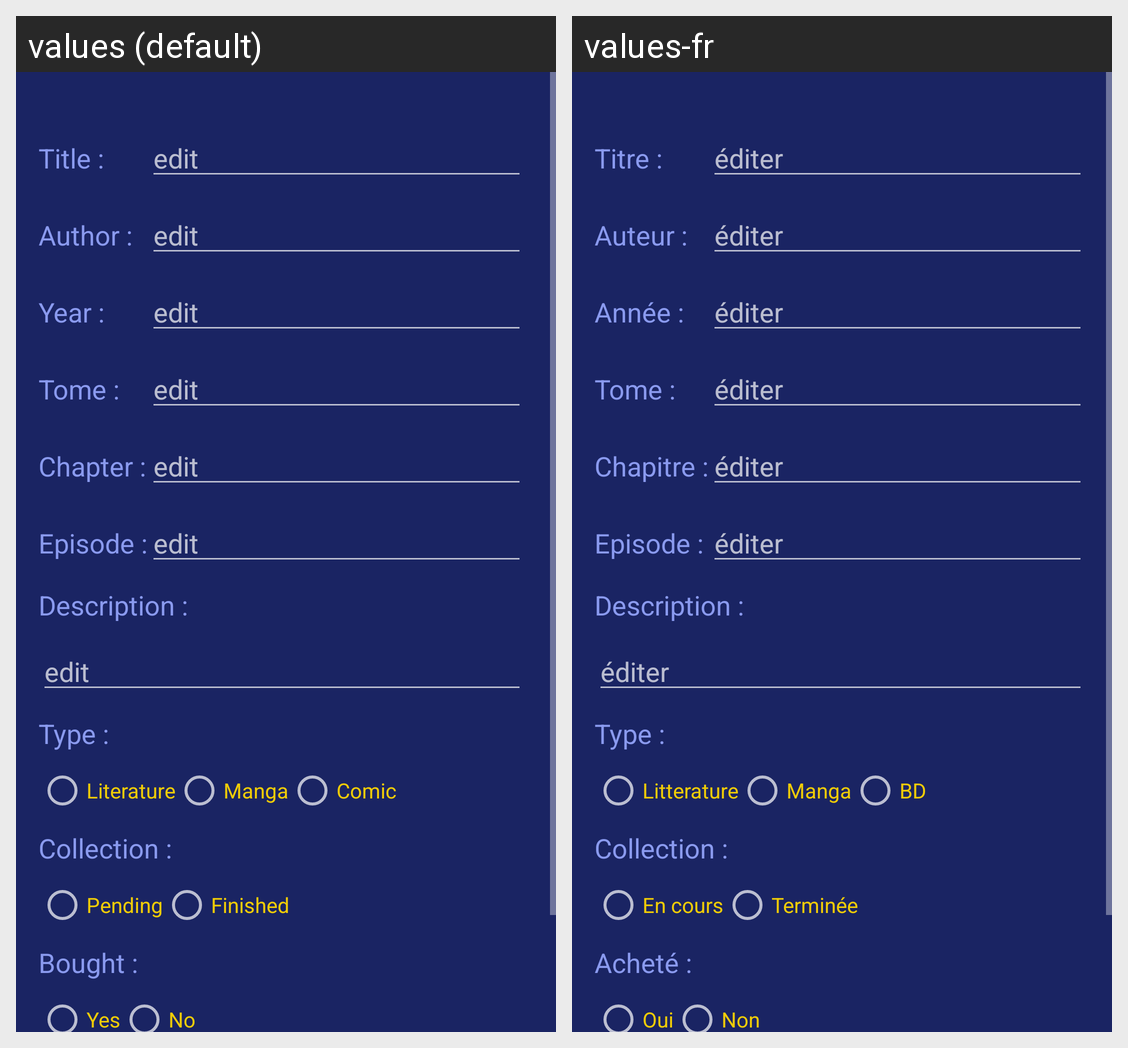

Translations of the strings shown on this Android screen, per locale in the grid:
Android screen res/layout/form_add_modify.xml rendered under 2 locales, left to right: values (default), values-fr. Device: Nexus 5 (rendered at 1080×1920; each locale shown at half size, 540×960, under a caption strip naming it); theme AppTheme.
Strings drawn on this screen, with the default value and each locale's value (text and hints the layout hard-codes, and strings that could not be matched under every locale, appear in the picture but are not listed):

str_title
  values: Title :
  values-fr: Titre :

hint_editText
  values: edit
  values-fr: éditer

str_author
  values: Author :
  values-fr: Auteur :

str_year
  values: Year :
  values-fr: Année :

str_tome
  values: Tome :
  values-fr: Tome :

str_chapter_read
  values: Chapter :
  values-fr: Chapitre :

str_episode_seen
  values: Episode :
  values-fr: Episode :

str_Desc
  values: Description :
  values-fr: Description :

str_type
  values: Type :
  values-fr: Type :

str_type1
  values: Literature
  values-fr: Litterature

str_type2
  values: Manga
  values-fr: Manga

str_type3
  values: Comic
  values-fr: BD

str_collection
  values: Collection :
  values-fr: Collection :

str_collection1
  values: Pending
  values-fr: En cours

str_collection2
  values: Finished
  values-fr: Terminée

str_bought
  values: Bought :
  values-fr: Acheté :

yes
  values: Yes
  values-fr: Oui

no
  values: No
  values-fr: Non
